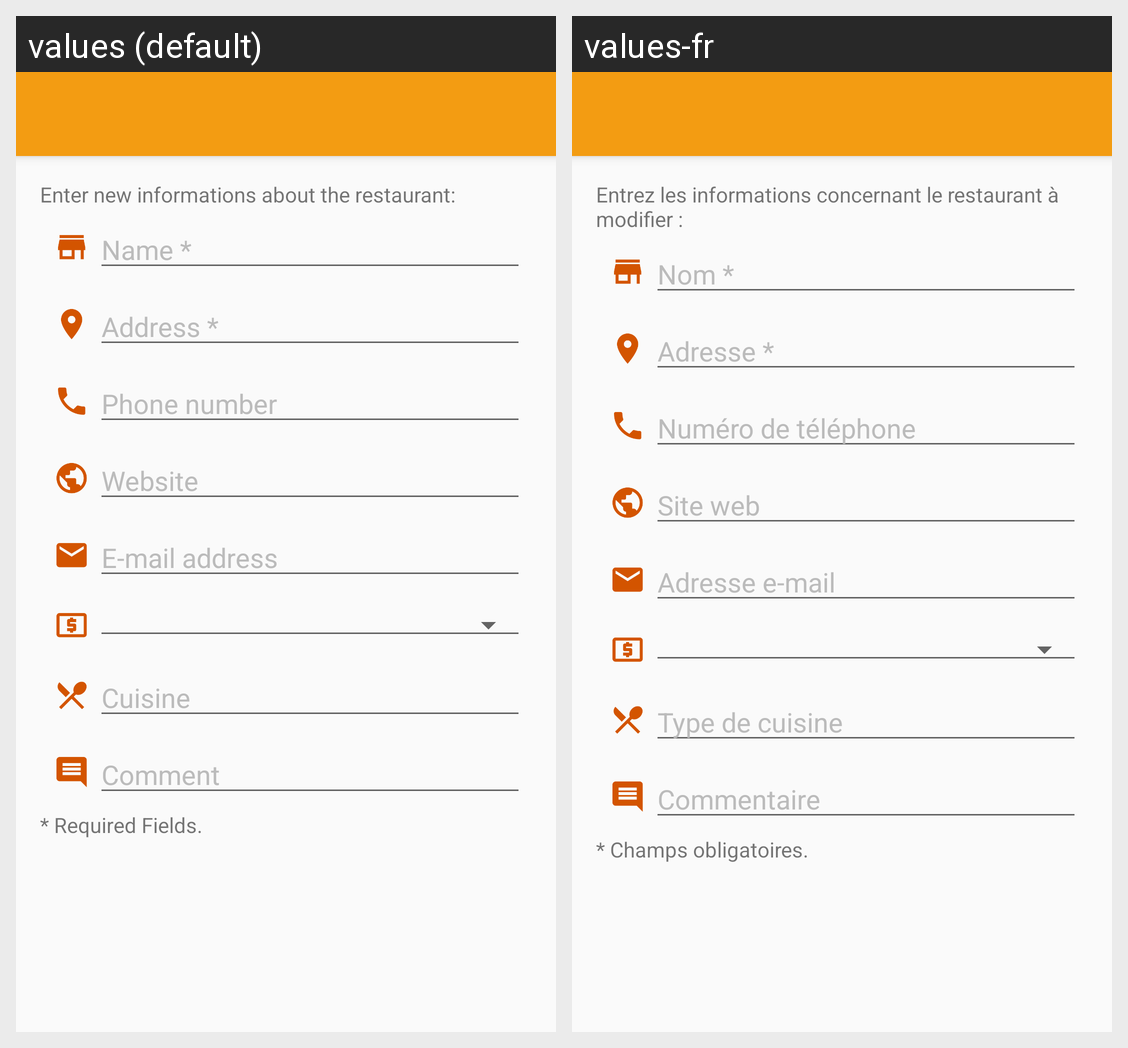

For this localized Android screen grid, give each drawn string resource with its value in every locale shown.
Android screen res/layout/activity_update_restaurant.xml rendered under 2 locales, left to right: values (default), values-fr. Device: Nexus 5 (rendered at 1080×1920; each locale shown at half size, 540×960, under a caption strip naming it); theme AppTheme.NoActionBar.
Strings drawn on this screen, with the default value and each locale's value (text and hints the layout hard-codes, and strings that could not be matched under every locale, appear in the picture but are not listed):

update_title
  values: Enter new informations about the restaurant:
  values-fr: Entrez les informations concernant le restaurant à modifier :

restaurant_name_star
  values: Name *
  values-fr: Nom *

restaurant_address_star
  values: Address *
  values-fr: Adresse *

restaurant_phone
  values: Phone number
  values-fr: Numéro de téléphone

restaurant_website
  values: Website
  values-fr: Site web

restaurant_mail
  values: E-mail address
  values-fr: Adresse e-mail

restaurant_cuisine
  values: Cuisine
  values-fr: Type de cuisine

restaurant_comment
  values: Comment
  values-fr: Commentaire

required_fields
  values: * Required Fields.
  values-fr: * Champs obligatoires.
